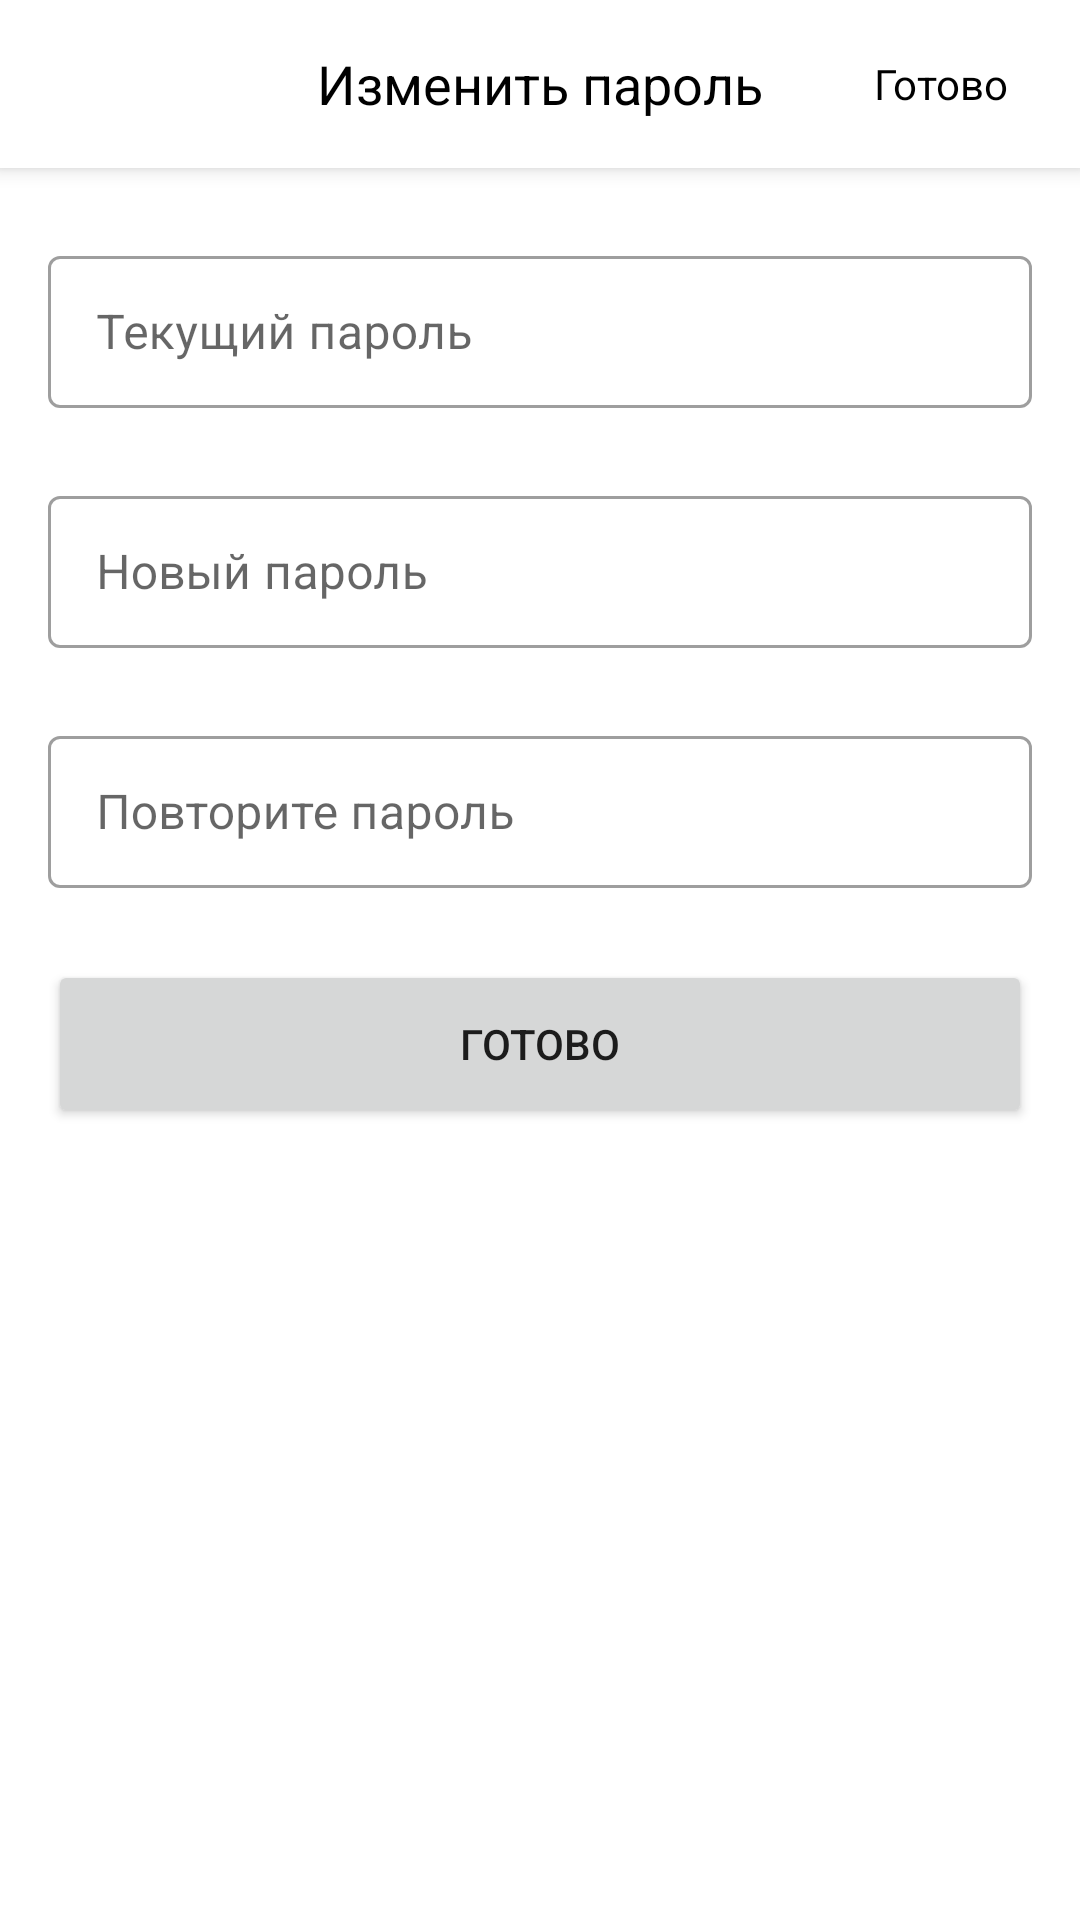

Write the Android layout XML for this screen, with the resource values it uses.
<!-- AndroidManifest.xml: application theme Theme.TravelsMap -->
<!-- res/layout/fragment_change_password.xml -->
<?xml version="1.0" encoding="utf-8"?>
<LinearLayout xmlns:android="http://schemas.android.com/apk/res/android"
    xmlns:app="http://schemas.android.com/apk/res-auto"
    android:layout_width="match_parent"
    android:layout_height="match_parent"
    android:orientation="vertical">

    <com.google.android.material.appbar.MaterialToolbar
        android:id="@+id/toolbar"
        android:layout_width="match_parent"
        android:layout_height="wrap_content"
        app:navigationIcon="@drawable/ic_baseline_arrow_back_24">

        <TextView
            android:layout_width="wrap_content"
            android:layout_height="wrap_content"
            android:layout_gravity="center"
            android:text="@string/title_change_password"
            android:textColor="@color/black"
            android:textSize="18sp" />

        <TextView
            android:id="@+id/textView_done"
            android:layout_width="wrap_content"
            android:layout_height="wrap_content"
            android:layout_gravity="end|center_vertical"
            android:layout_marginEnd="16dp"
            android:padding="8dp"
            android:text="@string/title_done"
            android:textColor="@color/black" />

    </com.google.android.material.appbar.MaterialToolbar>

    <com.google.android.material.textfield.TextInputLayout
        android:layout_width="match_parent"
        android:layout_height="56dp"
        android:layout_marginHorizontal="16dp"
        android:layout_marginTop="24dp"
        android:layout_marginBottom="12dp">

        <com.google.android.material.textfield.TextInputEditText
            android:id="@+id/editText_current_password"
            android:layout_width="match_parent"
            android:layout_height="wrap_content"
            android:hint="@string/title_current_password"
            android:inputType="textPassword"
            android:textColorHint="@color/black" />

    </com.google.android.material.textfield.TextInputLayout>

    <com.google.android.material.textfield.TextInputLayout
        android:layout_width="match_parent"
        android:layout_height="56dp"
        android:layout_marginHorizontal="16dp"
        android:layout_marginVertical="12dp">

        <com.google.android.material.textfield.TextInputEditText
            android:id="@+id/editText_new_password"
            android:layout_width="match_parent"
            android:layout_height="wrap_content"
            android:hint="@string/title_new_password"
            android:inputType="textPassword"
            android:textColorHint="@color/black" />

    </com.google.android.material.textfield.TextInputLayout>

    <com.google.android.material.textfield.TextInputLayout
        android:layout_width="match_parent"
        android:layout_height="56dp"
        android:layout_marginHorizontal="16dp"
        android:layout_marginVertical="12dp">

        <com.google.android.material.textfield.TextInputEditText
            android:id="@+id/editText_confirm_password"
            android:layout_width="match_parent"
            android:layout_height="wrap_content"
            android:hint="@string/title_repeat_password"
            android:inputType="textPassword"
            android:textColorHint="@color/black" />

    </com.google.android.material.textfield.TextInputLayout>

    <androidx.appcompat.widget.AppCompatButton
        android:id="@+id/done_button"
        android:layout_width="match_parent"
        android:layout_height="56dp"
        android:layout_marginHorizontal="16dp"
        android:layout_marginTop="12dp"
        android:text="@string/title_done" />

</LinearLayout>
<!-- resources referenced by this layout -->
<resources>
  <color name="black">#FF000000</color>
  <string name="title_change_password">Изменить пароль</string>
  <string name="title_current_password">Текущий пароль</string>
  <string name="title_done">Готово</string>
  <string name="title_new_password">Новый пароль</string>
  <string name="title_repeat_password">Повторите пароль</string>
  <style name="Theme.TravelsMap" parent="Theme.MaterialComponents.Light.NoActionBar">
          
          <item name="colorPrimary">@color/white</item>
          <item name="colorPrimaryVariant">@color/white</item>
          <item name="colorOnPrimary">@color/black</item>
          
          <item name="colorSecondary">@color/blue_de_france</item>
          <item name="colorSecondaryVariant">@color/boeing_blue</item>
          <item name="colorOnSecondary">@color/black</item>
          <item name="colorOnSurface">@color/black</item>
          
          <item name="android:windowLightStatusBar">true</item>
          <item name="android:statusBarColor">?attr/colorPrimaryVariant</item>
          
          <item name="tabStyle">@style/Theme.TravelsMap.TabLayoutStyle</item>
          <item name="toolbarStyle">@style/Theme.TravelsMap.ToolbarStyle</item>
          <item name="bottomNavigationStyle">@style/Widget.MaterialComponents.BottomNavigationView.Colored</item>
          <item name="bottomSheetStyle">@style/Theme.TravelsMap.BottomSheet</item>
          <item name="textInputStyle">@style/Widget.MaterialComponents.TextInputLayout.OutlinedBox</item>
      </style>
  <color name="white">#FFFFFFFF</color>
  <color name="blue_de_france">#3C96FF</color>
  <color name="boeing_blue">#003CA0</color>
  <style name="Theme.TravelsMap.TabLayoutStyle" parent="Widget.MaterialComponents.TabLayout">
          <item name="tabSelectedTextColor">?colorOnPrimary</item>
          <item name="tabIndicatorColor">?colorOnPrimary</item>
      </style>
  <style name="Theme.TravelsMap.ToolbarStyle" parent="Widget.MaterialComponents.Toolbar.Primary">
          <item name="android:elevation">4dp</item>
      </style>
  <style name="Theme.TravelsMap.BottomSheet" parent="Widget.Design.BottomSheet.Modal">
          <item name="android:background">@drawable/bottom_sheet_background</item>
      </style>
  <!-- drawable bottom_sheet_background (drawable) -->
  <?xml version="1.0" encoding="UTF-8"?>
  <shape xmlns:android="http://schemas.android.com/apk/res/android">
      <solid android:color="?colorPrimary" />
      <corners
          android:topLeftRadius="28dp"
          android:topRightRadius="28dp" />
  </shape>
</resources>
